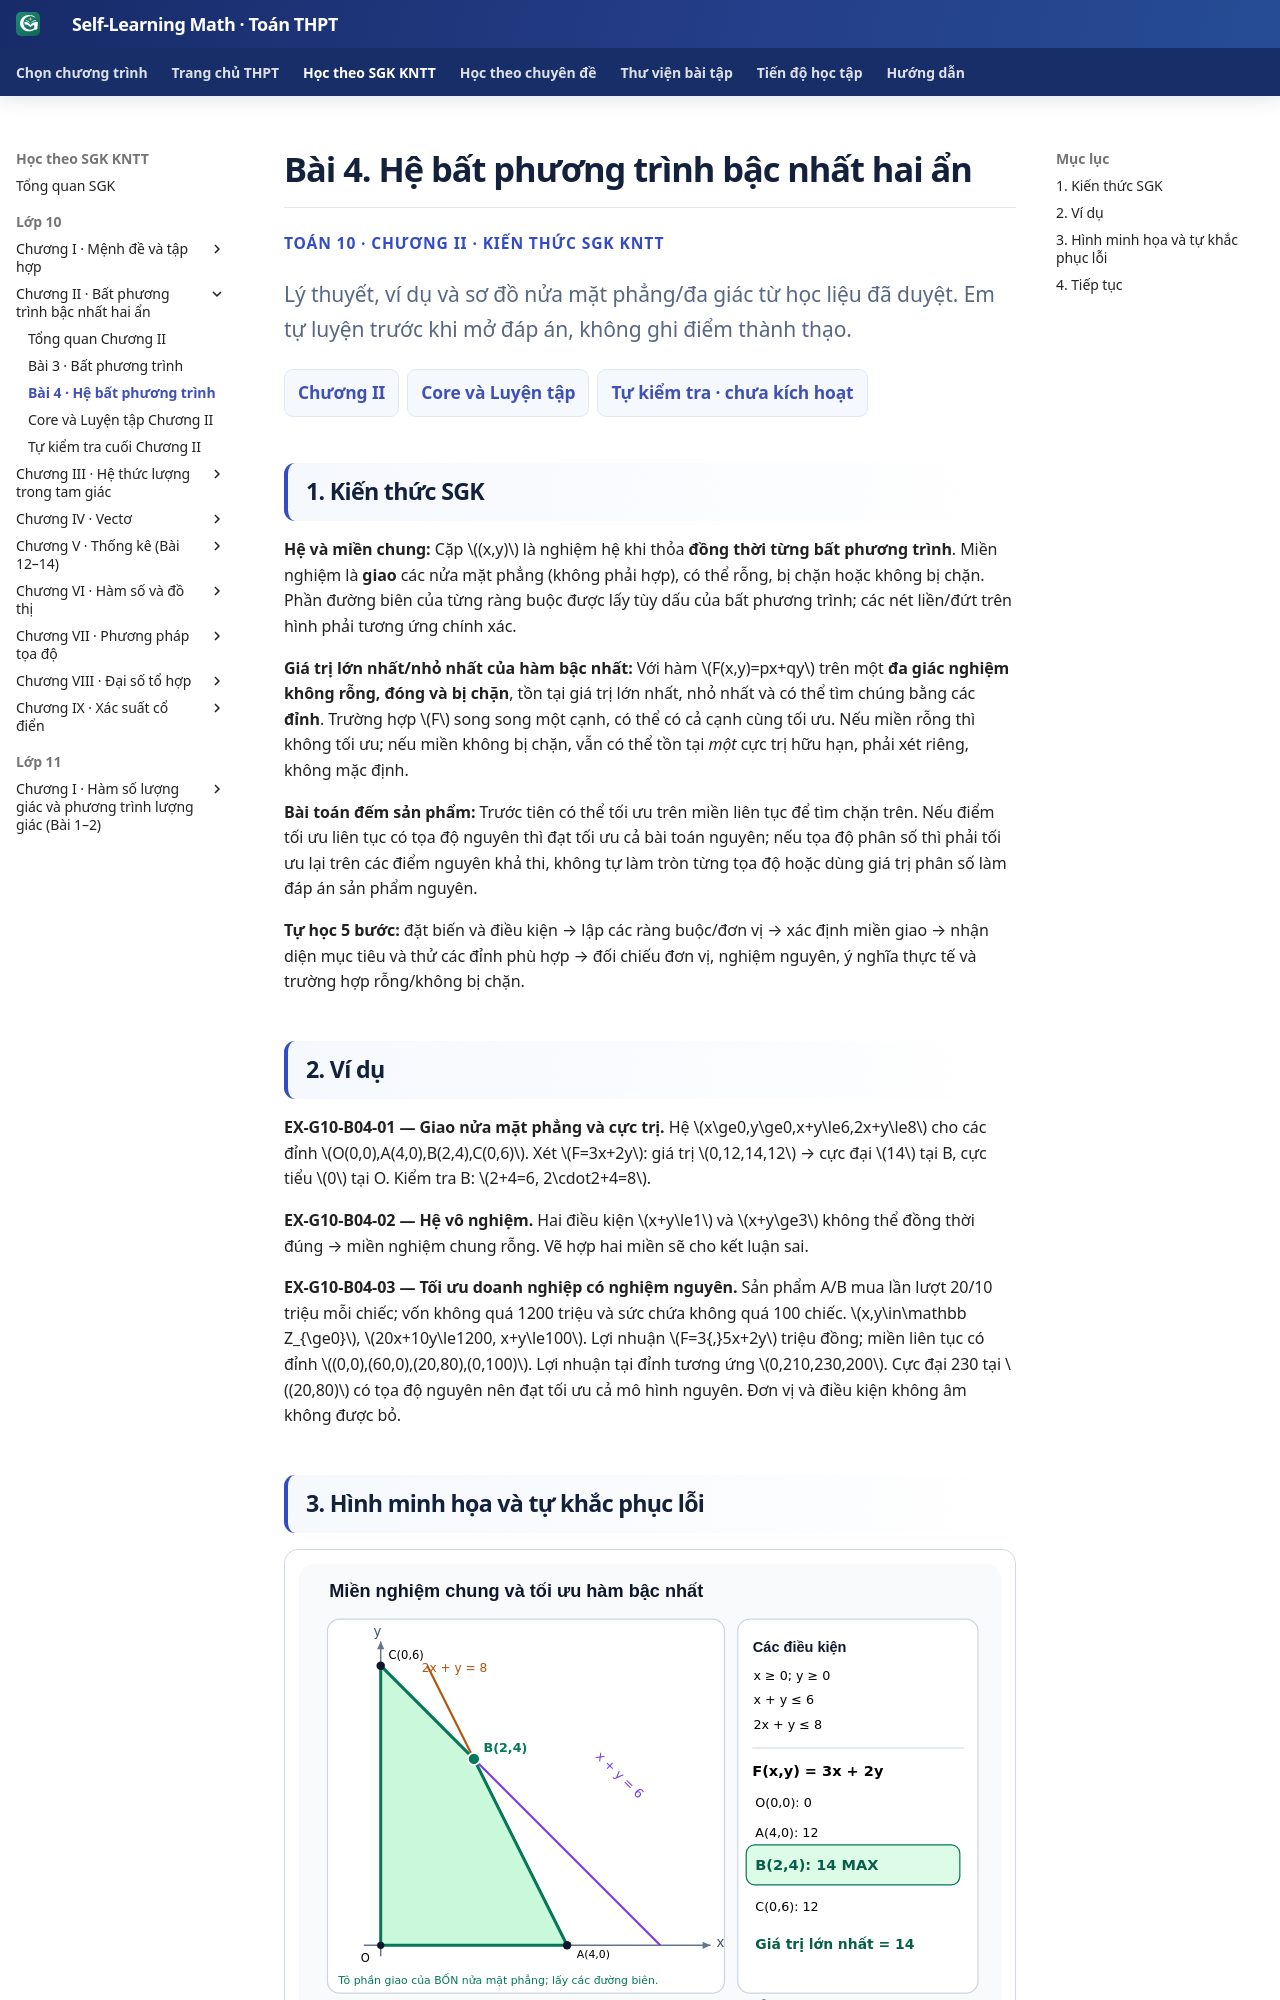

repository: TMA2015/roadmap-toan-thcs · page: thpt-preview/sgk/chuong-ii/bai-4/index.html · generator: mkdocs

# Bài 4. Hệ bất phương trình bậc nhất hai ẩn

<div class="thpt-r4-screen" data-thpt-r4><p class="thpt-r4-eyebrow">TOÁN 10 · CHƯƠNG II · KIẾN THỨC SGK KNTT</p><p class="thpt-r4-lead">Lý thuyết, ví dụ và sơ đồ nửa mặt phẳng/đa giác từ học liệu đã duyệt. Em tự luyện trước khi mở đáp án, không ghi điểm thành thạo.</p><nav class="thpt-r4-lesson-tabs"><a href="../">Chương II</a><a href="../luyen-tap/">Core và Luyện tập</a><a href="../tu-kiem-tra-chuong/">Tự kiểm tra · chưa kích hoạt</a></nav></div>

## 1. Kiến thức SGK

**Hệ và miền chung:** Cặp \((x,y)\) là nghiệm hệ khi thỏa **đồng thời từng bất phương trình**. Miền nghiệm là **giao** các nửa mặt phẳng (không phải hợp), có thể rỗng, bị chặn hoặc không bị chặn. Phần đường biên của từng ràng buộc được lấy tùy dấu của bất phương trình; các nét liền/đứt trên hình phải tương ứng chính xác.

**Giá trị lớn nhất/nhỏ nhất của hàm bậc nhất:** Với hàm \(F(x,y)=px+qy\) trên một **đa giác nghiệm không rỗng, đóng và bị chặn**, tồn tại giá trị lớn nhất, nhỏ nhất và có thể tìm chúng bằng các **đỉnh**. Trường hợp \(F\) song song một cạnh, có thể có cả cạnh cùng tối ưu. Nếu miền rỗng thì không tối ưu; nếu miền không bị chặn, vẫn có thể tồn tại *một* cực trị hữu hạn, phải xét riêng, không mặc định.

**Bài toán đếm sản phẩm:** Trước tiên có thể tối ưu trên miền liên tục để tìm chặn trên. Nếu điểm tối ưu liên tục có tọa độ nguyên thì đạt tối ưu cả bài toán nguyên; nếu tọa độ phân số thì phải tối ưu lại trên các điểm nguyên khả thi, không tự làm tròn từng tọa độ hoặc dùng giá trị phân số làm đáp án sản phẩm nguyên.

**Tự học 5 bước:** đặt biến và điều kiện → lập các ràng buộc/đơn vị → xác định miền giao → nhận diện mục tiêu và thử các đỉnh phù hợp → đối chiếu đơn vị, nghiệm nguyên, ý nghĩa thực tế và trường hợp rỗng/không bị chặn.

## 2. Ví dụ

**EX-G10-B04-01 — Giao nửa mặt phẳng và cực trị.** Hệ \(x\ge0,y\ge0,x+y\le6,2x+y\le8\) cho các đỉnh \(O(0,0),A(4,0),B(2,4),C(0,6)\). Xét \(F=3x+2y\): giá trị \(0,12,14,12\) → cực đại \(14\) tại B, cực tiểu \(0\) tại O. Kiểm tra B: \(2+4=6, 2\cdot2+4=8\).

**EX-G10-B04-02 — Hệ vô nghiệm.** Hai điều kiện \(x+y\le1\) và \(x+y\ge3\) không thể đồng thời đúng → miền nghiệm chung rỗng. Vẽ hợp hai miền sẽ cho kết luận sai.

**EX-G10-B04-03 — Tối ưu doanh nghiệp có nghiệm nguyên.** Sản phẩm A/B mua lần lượt 20/10 triệu mỗi chiếc; vốn không quá 1200 triệu và sức chứa không quá 100 chiếc. \(x,y\in\mathbb Z_{\ge0}\), \(20x+10y\le1200, x+y\le100\). Lợi nhuận \(F=3{,}5x+2y\) triệu đồng; miền liên tục có đỉnh \((0,0),(60,0),(20,80),(0,100)\). Lợi nhuận tại đỉnh tương ứng \(0,210,230,200\). Cực đại 230 tại \((20,80)\) có tọa độ nguyên nên đạt tối ưu cả mô hình nguyên. Đơn vị và điều kiện không âm không được bỏ.
